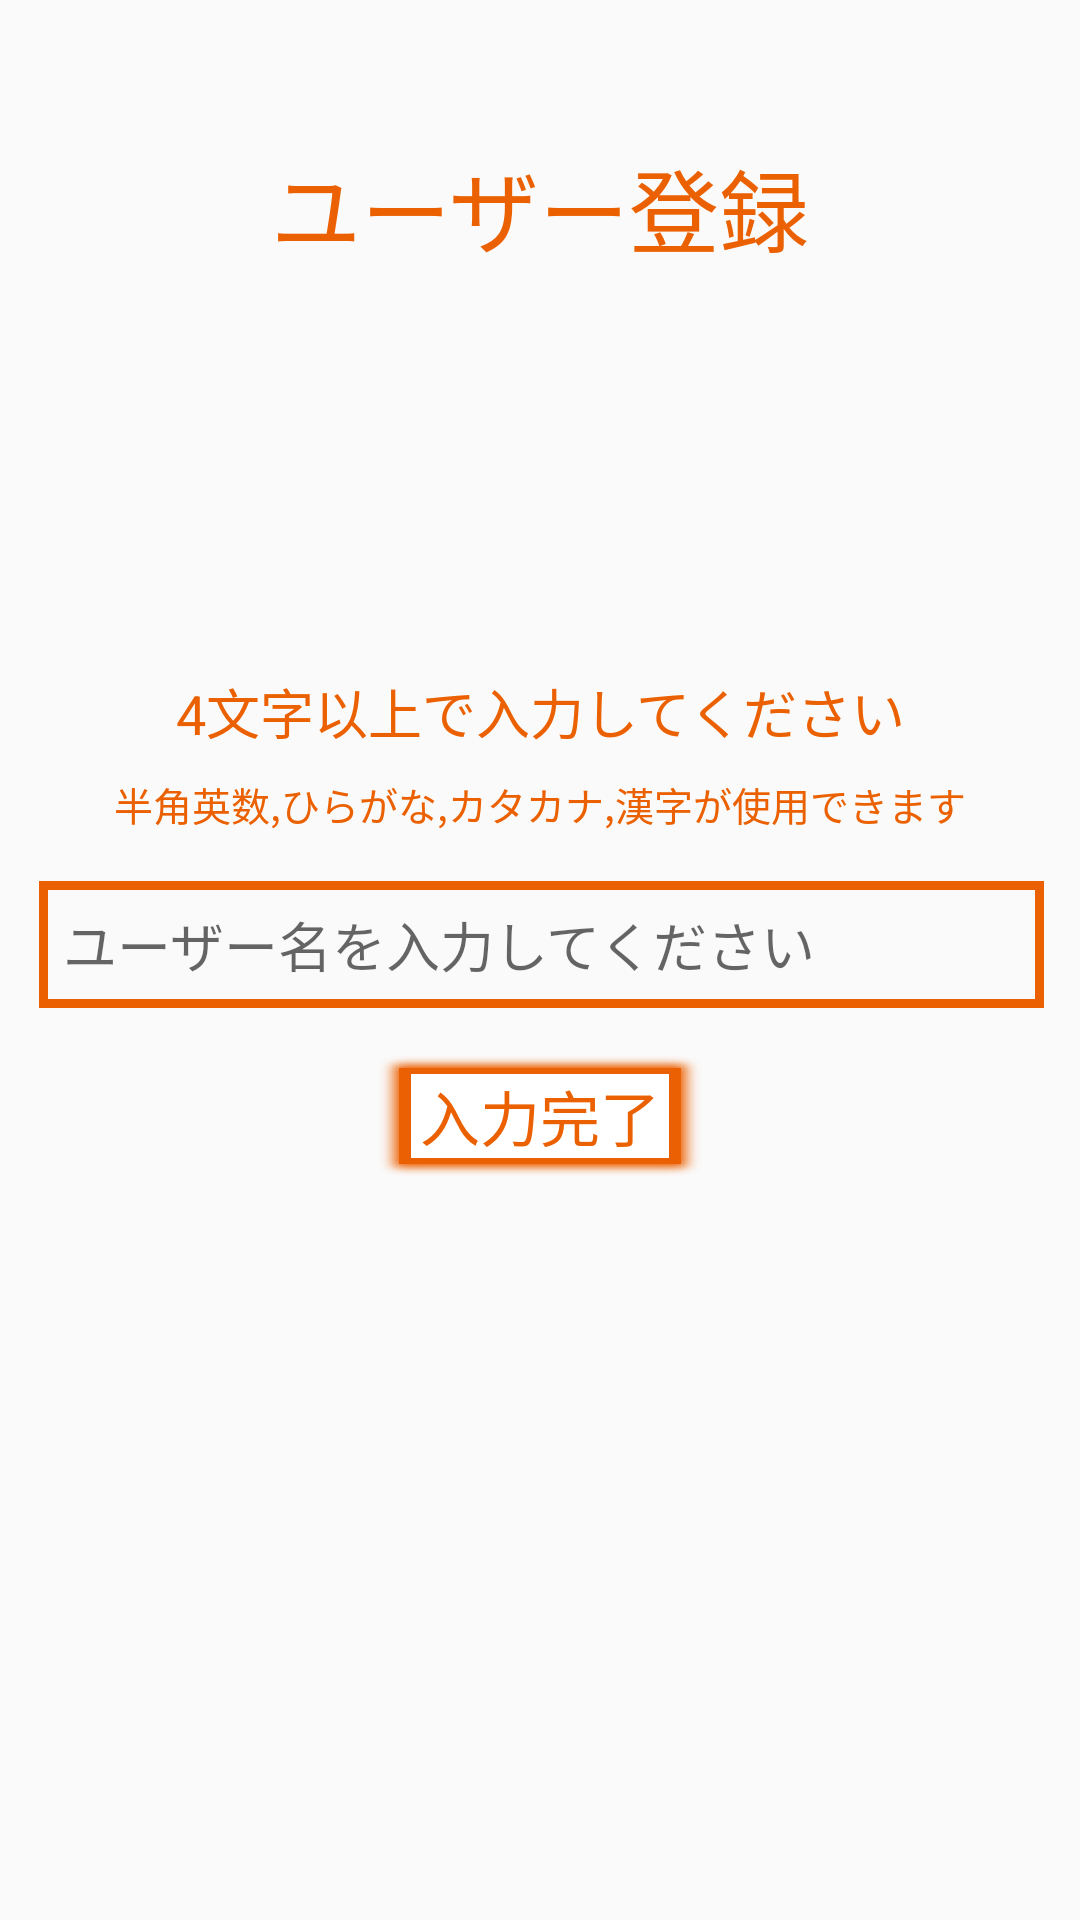

This screen was rendered from an Android layout file. Write that file and the resources it references.
<!-- AndroidManifest.xml: application theme AppTheme -->
<!-- res/layout/activity_register.xml -->
<?xml version="1.0" encoding="utf-8"?>
<android.support.constraint.ConstraintLayout xmlns:android="http://schemas.android.com/apk/res/android"
    xmlns:app="http://schemas.android.com/apk/res-auto"
    xmlns:tools="http://schemas.android.com/tools"
    android:id="@+id/for_focus"
    android:layout_width="match_parent"
    android:layout_height="match_parent"
    android:focusable="true"
    android:focusableInTouchMode="true"
    android:gravity="center"
    app:layout_gravity="center"
    tools:context=".mainAction.RegisterActivity">

    <TextView
        android:id="@+id/user_title"
        android:layout_width="wrap_content"
        android:layout_height="wrap_content"
        android:layout_gravity="center"
        android:layout_marginBottom="8dp"
        android:layout_marginEnd="8dp"
        android:layout_marginLeft="8dp"
        android:layout_marginRight="8dp"
        android:layout_marginStart="8dp"
        android:layout_marginTop="40dp"
        android:gravity="center"
        android:text="ユーザー登録"
        android:textColor="#eb6101"
        android:textSize="30dp"
        app:layout_constraintBottom_toTopOf="@+id/explain_resist"
        app:layout_constraintEnd_toEndOf="parent"
        app:layout_constraintStart_toStartOf="parent"
        app:layout_constraintTop_toTopOf="parent"
        app:layout_constraintVertical_bias="0.054"
        tools:ignore="MissingConstraints" />

    <TextView
        android:id="@+id/explain_resist"
        android:layout_width="wrap_content"
        android:layout_height="wrap_content"
        android:layout_gravity="center"
        android:layout_marginBottom="8dp"
        android:layout_marginEnd="8dp"
        android:layout_marginLeft="8dp"
        android:layout_marginRight="8dp"
        android:layout_marginStart="8dp"
        android:gravity="center"
        android:text="4文字以上で入力してください"
        android:textColor="#eb6101"
        android:textSize="18dp"
        app:layout_constraintBottom_toTopOf="@+id/explain_resist2"
        app:layout_constraintEnd_toEndOf="parent"
        app:layout_constraintStart_toStartOf="parent"
        tools:ignore="MissingConstraints" />

    <TextView
        android:id="@+id/explain_resist2"
        android:layout_width="wrap_content"
        android:layout_height="wrap_content"
        android:layout_gravity="center"
        android:layout_marginBottom="8dp"
        android:layout_marginEnd="8dp"
        android:layout_marginLeft="8dp"
        android:layout_marginRight="8dp"
        android:layout_marginStart="8dp"
        android:text="半角英数,ひらがな,カタカナ,漢字が使用できます"
        android:textColor="@color/koudaisaiorange"
        android:textSize="13dp"
        app:layout_constraintBottom_toTopOf="@+id/scrollView"
        app:layout_constraintEnd_toEndOf="parent"
        app:layout_constraintStart_toStartOf="parent" />

    <Button
        android:id="@+id/send_name"
        android:layout_width="120dp"
        android:layout_height="40dp"
        android:layout_gravity="center"
        android:layout_marginBottom="248dp"
        android:layout_marginEnd="8dp"
        android:layout_marginLeft="8dp"
        android:layout_marginRight="8dp"
        android:layout_marginStart="8dp"
        android:background="@drawable/normalorengebutton"
        android:text="入力完了"
        android:textColor="#eb6101"
        android:textSize="20dp"
        app:layout_constraintBottom_toBottomOf="parent"
        app:layout_constraintEnd_toEndOf="parent"
        app:layout_constraintStart_toStartOf="parent"
        tools:ignore="MissingConstraints" />

    <HorizontalScrollView
        android:id="@+id/scrollView"
        android:layout_width="335dp"
        android:layout_height="wrap_content"
        android:layout_marginBottom="8dp"
        android:layout_marginEnd="8dp"
        android:layout_marginLeft="8dp"
        android:layout_marginRight="8dp"
        android:layout_marginStart="8dp"
        app:layout_constraintBottom_toTopOf="@+id/send_name"
        app:layout_constraintEnd_toEndOf="parent"
        app:layout_constraintHorizontal_bias="0.555"
        app:layout_constraintStart_toStartOf="parent"
        tools:ignore="MissingConstraints">

        <EditText
            android:id="@+id/userName"
            android:layout_width="match_parent"
            android:layout_height="wrap_content"
            android:layout_gravity="center"
            android:layout_marginBottom="8dp"
            android:layout_marginTop="8dp"
            android:width="335dp"
            android:background="@drawable/frame_style"
            android:hint="ユーザー名を入力してください"
            android:inputType="text"
            android:paddingBottom="8dp"
            android:paddingLeft="8dp"
            android:paddingRight="8dp"
            android:paddingTop="8dp"
            android:textColorHighlight="#eb6101"
            android:textColorLink="#eb6101"
            app:layout_constraintBottom_toTopOf="@+id/send_name"
            tools:layout_editor_absoluteX="center" />
    </HorizontalScrollView>

</android.support.constraint.ConstraintLayout>
<!-- resources referenced by this layout -->
<resources>
  <color name="koudaisaiorange">#eb6101</color>&gt;
  <!-- drawable frame_style (drawable) -->
  <?xml version="1.0" encoding="utf-8"?>
  <shape xmlns:android="http://schemas.android.com/apk/res/android"
      android:shape="rectangle">
  
      <stroke
          android:width="3dp"
          android:color="#eb6101"/>
  </shape>
  <!-- drawable normalorengebutton: png bitmap (drawable, 37555 bytes) -->
  <style name="AppTheme" parent="Theme.AppCompat.Light.NoActionBar">
          
          <item name="colorPrimary">@color/colorPrimary</item>
          <item name="colorPrimaryDark">@android:color/holo_orange_dark</item>
          <item name="colorAccent">@color/colorAccent</item>
      </style>
  <color name="colorPrimary">#3F51B5</color>
  <color name="colorAccent">#FF4081</color>
</resources>
